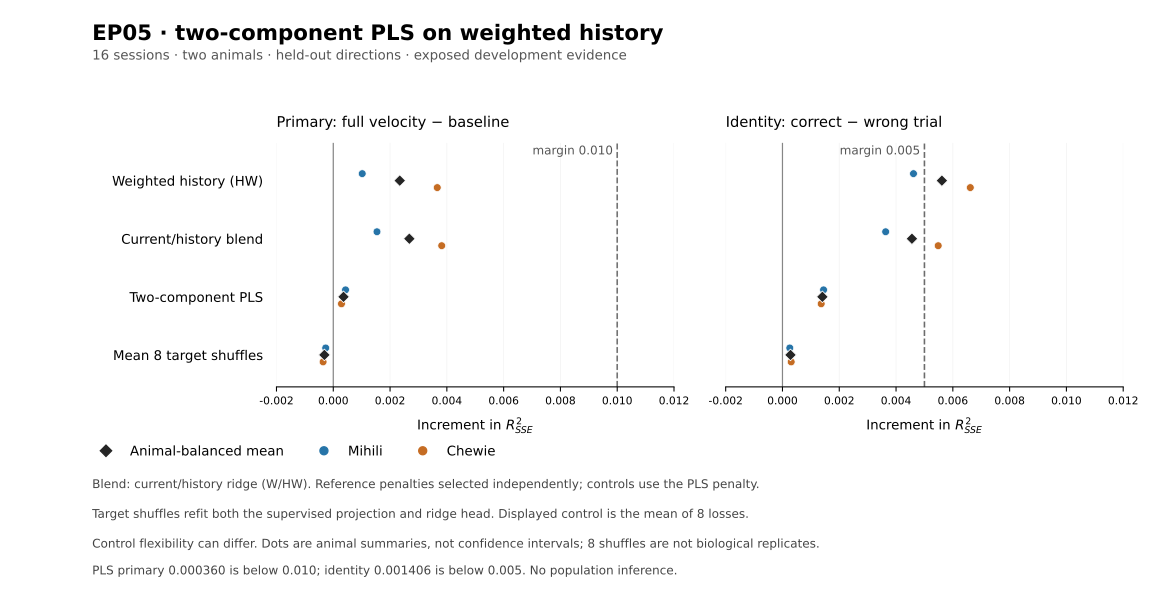

Data behind this chart, as committed beside it:
policy, metric, unit, value, registered_margin, evidence, source
HW, primary_increment, animal_balanced_mean, 0.002341, 0.01, exposed_development_two_animals, outputs/runs/adaptive_search/primary_his…
HW, primary_increment, Mihili, 0.00102, 0.01, exposed_development_two_animals, outputs/runs/adaptive_search/primary_his…
HW, primary_increment, Chewie, 0.003663, 0.01, exposed_development_two_animals, outputs/runs/adaptive_search/primary_his…
HW, identity_increment, animal_balanced_mean, 0.005614, 0.005, exposed_development_two_animals, outputs/runs/adaptive_search/primary_his…
HW, identity_increment, Mihili, 0.004614, 0.005, exposed_development_two_animals, outputs/runs/adaptive_search/primary_his…
HW, identity_increment, Chewie, 0.006615, 0.005, exposed_development_two_animals, outputs/runs/adaptive_search/primary_his…
blend, primary_increment, animal_balanced_mean, 0.002679, 0.01, exposed_development_two_animals, outputs/runs/adaptive_search/primary_his…
blend, primary_increment, Mihili, 0.001539, 0.01, exposed_development_two_animals, outputs/runs/adaptive_search/primary_his…
blend, primary_increment, Chewie, 0.003819, 0.01, exposed_development_two_animals, outputs/runs/adaptive_search/primary_his…
blend, identity_increment, animal_balanced_mean, 0.004559, 0.005, exposed_development_two_animals, outputs/runs/adaptive_search/primary_his…
blend, identity_increment, Mihili, 0.003634, 0.005, exposed_development_two_animals, outputs/runs/adaptive_search/primary_his…
blend, identity_increment, Chewie, 0.005485, 0.005, exposed_development_two_animals, outputs/runs/adaptive_search/primary_his…
PLS2, primary_increment, animal_balanced_mean, 0.0003603, 0.01, exposed_development_two_animals, outputs/runs/adaptive_search/primary_his…
PLS2, primary_increment, Mihili, 0.0004322, 0.01, exposed_development_two_animals, outputs/runs/adaptive_search/primary_his…
PLS2, primary_increment, Chewie, 0.0002885, 0.01, exposed_development_two_animals, outputs/runs/adaptive_search/primary_his…
PLS2, identity_increment, animal_balanced_mean, 0.001406, 0.005, exposed_development_two_animals, outputs/runs/adaptive_search/primary_his…
PLS2, identity_increment, Mihili, 0.001447, 0.005, exposed_development_two_animals, outputs/runs/adaptive_search/primary_his…
PLS2, identity_increment, Chewie, 0.001364, 0.005, exposed_development_two_animals, outputs/runs/adaptive_search/primary_his…
mean8_target_shuffle, primary_increment, animal_balanced_mean, -0.0003127, 0.01, exposed_development_two_animals, outputs/runs/adaptive_search/primary_his…
mean8_target_shuffle, primary_increment, Mihili, -0.0002671, 0.01, exposed_development_two_animals, outputs/runs/adaptive_search/primary_his…
mean8_target_shuffle, primary_increment, Chewie, -0.0003583, 0.01, exposed_development_two_animals, outputs/runs/adaptive_search/primary_his…
mean8_target_shuffle, identity_increment, animal_balanced_mean, 0.0002823, 0.005, exposed_development_two_animals, outputs/runs/adaptive_search/primary_his…
mean8_target_shuffle, identity_increment, Mihili, 0.000257, 0.005, exposed_development_two_animals, outputs/runs/adaptive_search/primary_his…
mean8_target_shuffle, identity_increment, Chewie, 0.0003075, 0.005, exposed_development_two_animals, outputs/runs/adaptive_search/primary_his…
